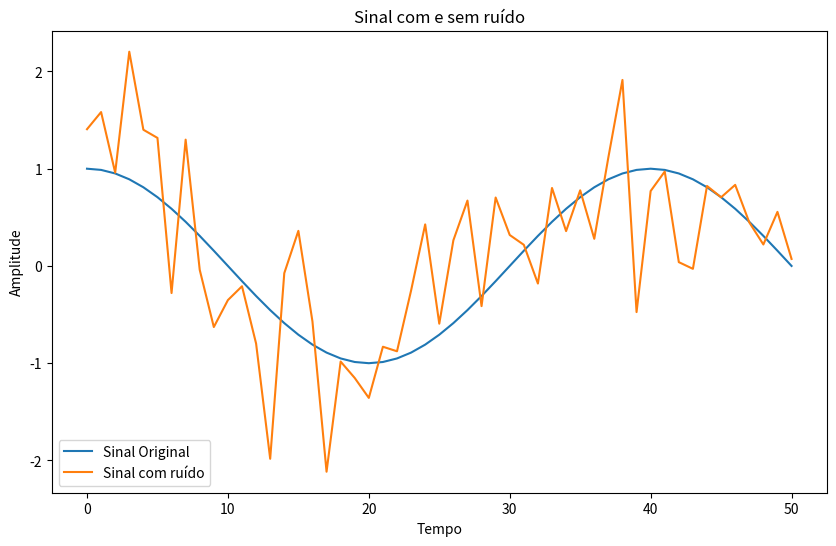

The script that saved this image:
# [redacted]
import numpy as np
import matplotlib.pyplot as plt

n=np.arange(51)
y=np.cos(0.05*np.pi*n)
array1=np.array(y)
print(np.std(array1))
noise = np.random.normal(0.134,0.694,51)
ruido=array1+noise
plt.figure(figsize=(10, 6), dpi=80)
plt.title("Sinal com e sem ruído")
plt.xlabel("Tempo")
plt.ylabel("Amplitude")
plt.plot(array1,label="Sinal Original")
plt.plot(ruido,label="Sinal com ruído")
plt.legend(loc=3)
plt.show()
